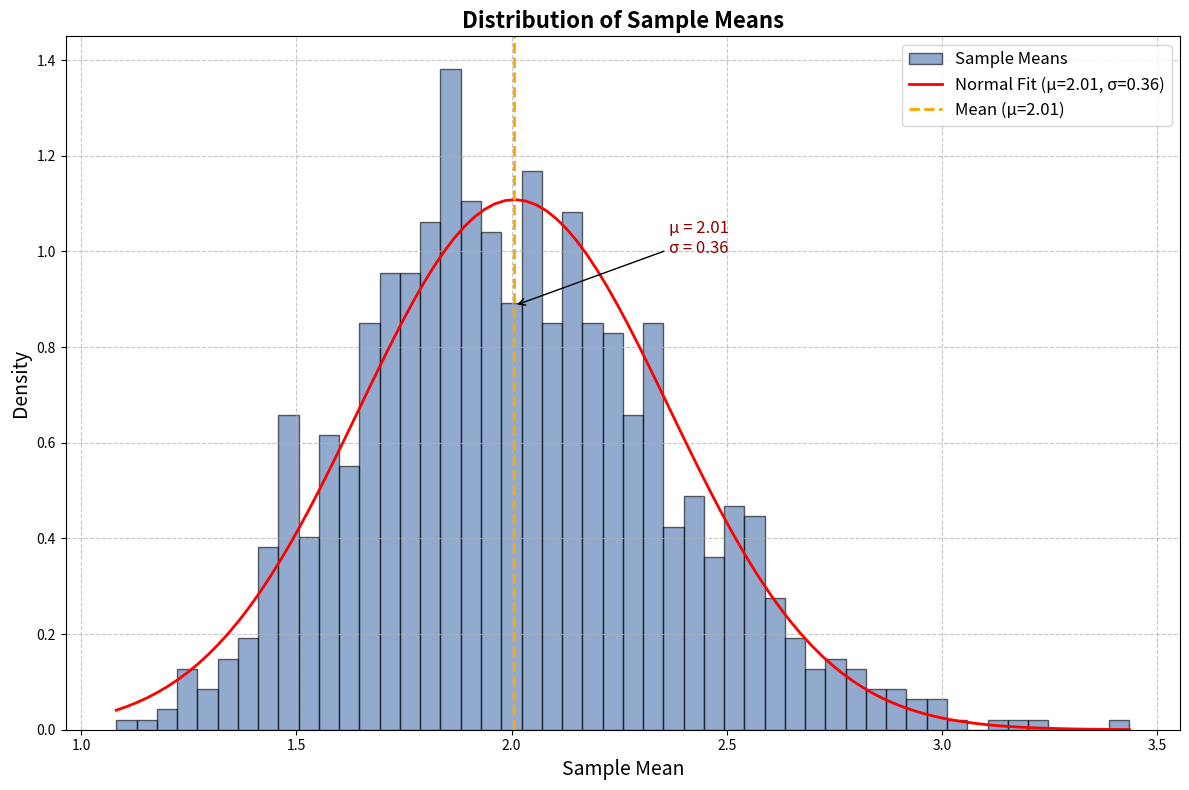

Source code (Python):
import numpy as np
import matplotlib.pyplot as plt
from scipy.stats import norm

def plot_sample_means(scale, n_samples, sample_size):
    """
    Plots the distribution of sample means from an exponential distribution.

    Args:
        scale (float): The scale parameter of the exponential distribution.
        n_samples (int): The number of samples to draw.
        sample_size (int): The size of each sample.
    """

    # Generate data and calculate sample means
    data = np.random.exponential(scale=scale, size=n_samples * sample_size)
    means = [np.mean(data[i * sample_size:(i + 1) * sample_size]) for i in range(n_samples)]

    mean = np.mean(means)
    std = np.std(means)

    plt.figure(figsize=(12, 8))

    plt.hist(means, bins=50, density=True, alpha=0.6, color="#4C72B0", edgecolor='black', label="Sample Means")

    xfit = np.linspace(min(means), max(means), 100)
    yfit = norm.pdf(xfit, mean, std)
    plt.plot(xfit, yfit, 'r-', lw=2, label=f"Normal Fit (μ={mean:.2f}, σ={std:.2f})")

    plt.axvline(mean, color='orange', linestyle='--', linewidth=2, label=f"Mean (μ={mean:.2f})")

    plt.annotate(f"μ = {mean:.2f}\nσ = {std:.2f}", 
                 xy=(mean, max(yfit) * 0.8), 
                 xytext=(mean + std, max(yfit) * 0.9),
                 arrowprops=dict(facecolor='black', arrowstyle="->"),
                 fontsize=12, color='darkred')

    plt.title('Distribution of Sample Means', fontsize=16, fontweight='bold')
    plt.xlabel('Sample Mean', fontsize=14)
    plt.ylabel('Density', fontsize=14)
    plt.grid(True, linestyle='--', alpha=0.7)
    plt.legend(fontsize=12)

    plt.tight_layout()
    plt.show()

if __name__ == "__main__":
    # Example usage
    plot_sample_means(scale=2.0, n_samples=1000, sample_size=30)